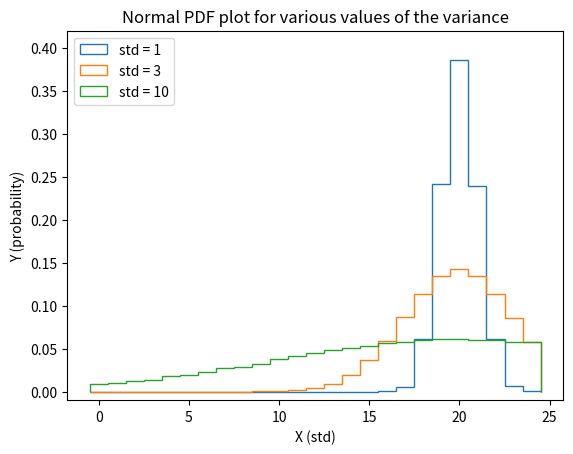

Write the Python code that produced this figure.
# The Normal Probability Distribution Function (PDF)
# Explore Normal PDF and plot a PDF of a known distribution
# using hacker statistics.
# Specifically, you will plot a Normal PDF for various values of the variance.
import array
import numpy as np
import matplotlib.pyplot as plt

# Draw 100000 samples from a Normal distribution with
# standards of interest: samples_std1, samples_std3, samples_std10
samples_std1 = np.random.normal(20, 1, size=100000)
samples_std3 = np.random.normal(20, 3, size=100000)
samples_std10 = np.random.normal(20, 10, size=100000)

# In a histogram, the total range of the data set
# (i.e from minimum - to maximum value) is divided into 8 to 15 equal parts.
# These equal parts are known as bins or class intervals.
bins_std1 = np.arange(0, max(samples_std1) + 1.5) - 0.5
bins_std3 = np.arange(0, max(samples_std3) + 1.5) - 0.5
bins_std10 = np.arange(0, max(samples_std10) + 1.5) - 0.5

# Make histograms
_ = plt.hist(samples_std1, density=True, histtype='step', bins=bins_std1)
_ = plt.hist(samples_std3, density=True, histtype='step', bins=bins_std1)
_ = plt.hist(samples_std10, density=True, histtype='step', bins=bins_std1)

_ = plt.title('Normal PDF plot for various values of the variance')
_ = plt.xlabel('X (std)')
_ = plt.ylabel('Y (probability)')

# Make a legend, set limits and show plot
_ = plt.legend(('std = 1', 'std = 3', 'std = 10'))
_ = plt.ylim(-0.01, 0.42)

plt.show()
